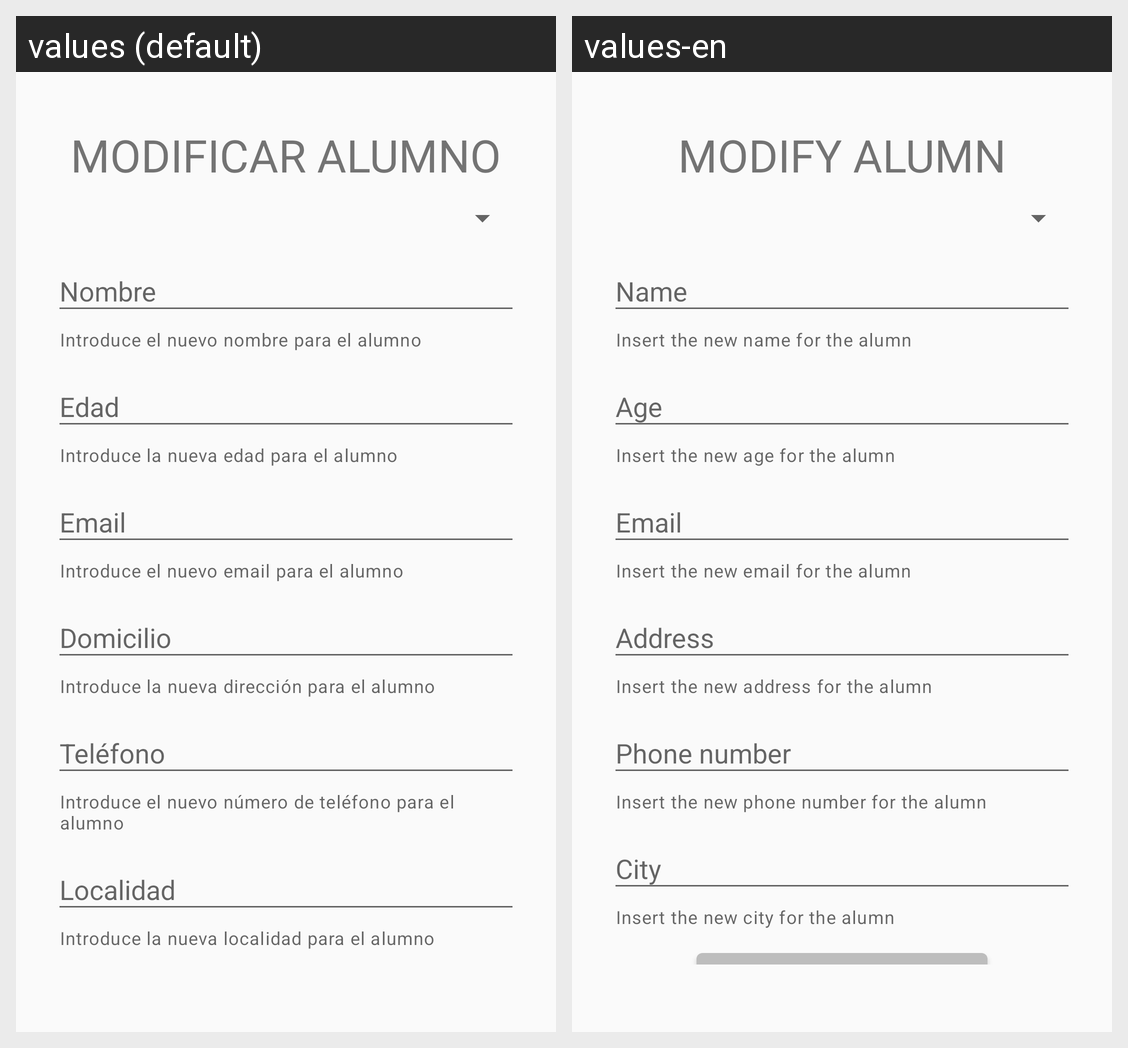

Locale-by-locale string values for the Android screen shown in this grid:
Android screen res/layout/activity_modificar_alumno.xml rendered under 2 locales, left to right: values (default), values-en. Device: Nexus 5 (rendered at 1080×1920; each locale shown at half size, 540×960, under a caption strip naming it); theme Theme.AppCompat.Light.DarkActionBar.
Strings drawn on this screen, with the default value and each locale's value (text and hints the layout hard-codes, and strings that could not be matched under every locale, appear in the picture but are not listed):

textViex_titulo_modificar_alumno
  values: MODIFICAR ALUMNO
  values-en: MODIFY ALUMN

editText_modificar_nombre_alumno
  values: Nombre
  values-en: Name

helperText_nombre_modificar_alumno
  values: Introduce el nuevo nombre para el alumno
  values-en: Insert the new name for the alumn

editText_modificar_edad_alumno
  values: Edad
  values-en: Age

helperText_edad_modificar_alumno
  values: Introduce la nueva edad para el alumno
  values-en: Insert the new age for the alumn

editText_modificar_email_alumno
  values: Email
  values-en: Email

helperText_email_modificar_alumno
  values: Introduce el nuevo email para el alumno
  values-en: Insert the new email for the alumn

editText_modificar_domicilio_alumno
  values: Domicilio
  values-en: Address

helperText_domicilio_modificar_alumno
  values: Introduce la nueva dirección para el alumno
  values-en: Insert the new address for the alumn

editText_amodificar_telefono_alumno
  values: Teléfono
  values-en: Phone number

helperText_telefono_modificar_alumno
  values: Introduce el nuevo número de teléfono para el alumno
  values-en: Insert the new phone number for the alumn

editText_modificar_localidad_alumno
  values: Localidad
  values-en: City

helperText_localidad_modificar_alumno
  values: Introduce la nueva localidad para el alumno
  values-en: Insert the new city for the alumn
